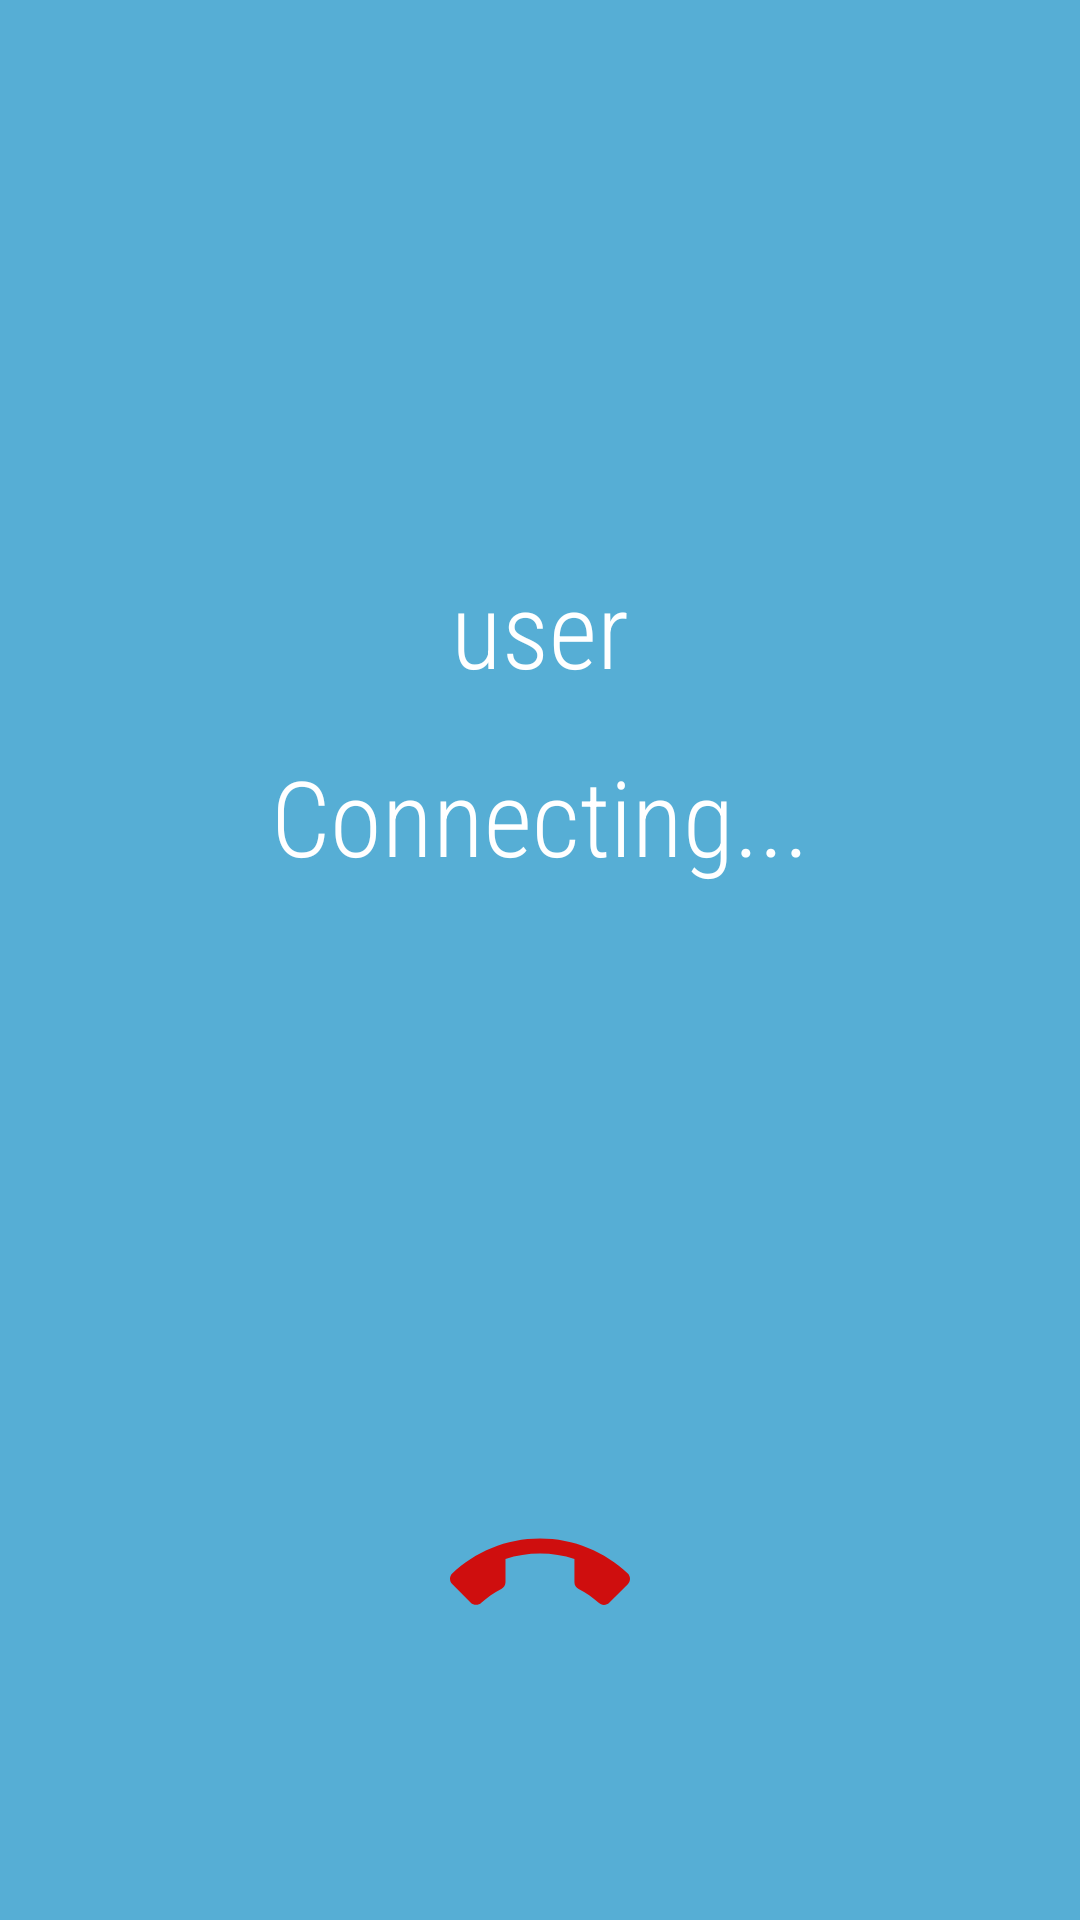

Layout XML and referenced resources for this Android screen:
<!-- AndroidManifest.xml: application theme Theme.FirebaseChatApplication2 -->
<!-- res/layout/activity_audio_call_pickedup.xml -->
<?xml version="1.0" encoding="utf-8"?>
<layout xmlns:android="http://schemas.android.com/apk/res/android"
    xmlns:app="http://schemas.android.com/apk/res-auto"
    xmlns:tools="http://schemas.android.com/tools">

    <data>

    </data>

    <LinearLayout
        android:layout_width="match_parent"
        android:layout_height="match_parent"
        tools:context=".VideoCallingScreen"
        android:background="@color/skyblue"
        android:orientation="vertical"
        android:weightSum="5"
        >
        <com.google.android.material.imageview.ShapeableImageView
            android:layout_width="150sp"
            android:layout_height="150sp"
            android:src="@drawable/dev"
            app:shapeAppearanceOverlay="@style/roundedcorner"
            android:scaleType="centerCrop"
            android:layout_gravity="center_horizontal"
            android:layout_marginTop="20sp"
            android:id="@+id/callingimage"

            />
        <TextView
            android:layout_width="wrap_content"
            android:layout_height="wrap_content"
            android:text="user"
            android:id="@+id/callinguser"
            android:textSize="35sp"
            android:fontFamily="sans-serif-condensed-light"
            android:textColor="@color/white"
            android:layout_gravity="center_horizontal"
            android:layout_marginTop="16sp"
            />

        <TextView
            android:layout_width="wrap_content"
            android:layout_height="wrap_content"
            android:text="Connecting..."
            android:textSize="35sp"
            android:id="@+id/conntextview"
            android:fontFamily="sans-serif-condensed-light"
            android:textColor="@color/white"
            android:layout_gravity="center_horizontal"
            android:layout_marginTop="16sp"
            />





            <ImageView
                android:layout_width="60sp"
                android:layout_height="60sp"
                android:id="@+id/endcall"
                android:layout_gravity="center_horizontal"
                android:background="@drawable/endcallimg"
                android:layout_marginTop="200sp"
                />


        </LinearLayout>

</layout>
<!-- resources referenced by this layout -->
<resources>
  <color name="skyblue">#56AED5</color>
  <color name="white">#FFFFFFFF</color>
  <!-- drawable endcallimg (drawable) -->
  <vector android:height="24dp" android:tint="#CF0E0E"
      android:viewportHeight="24" android:viewportWidth="24"
      android:width="24dp" xmlns:android="http://schemas.android.com/apk/res/android">
      <path android:fillColor="@android:color/white" android:pathData="M12,9c-1.6,0 -3.15,0.25 -4.6,0.72v3.1c0,0.39 -0.23,0.74 -0.56,0.9 -0.98,0.49 -1.87,1.12 -2.66,1.85 -0.18,0.18 -0.43,0.28 -0.7,0.28 -0.28,0 -0.53,-0.11 -0.71,-0.29L0.29,13.08c-0.18,-0.17 -0.29,-0.42 -0.29,-0.7 0,-0.28 0.11,-0.53 0.29,-0.71C3.34,8.78 7.46,7 12,7s8.66,1.78 11.71,4.67c0.18,0.18 0.29,0.43 0.29,0.71 0,0.28 -0.11,0.53 -0.29,0.71l-2.48,2.48c-0.18,0.18 -0.43,0.29 -0.71,0.29 -0.27,0 -0.52,-0.11 -0.7,-0.28 -0.79,-0.74 -1.69,-1.36 -2.67,-1.85 -0.33,-0.16 -0.56,-0.5 -0.56,-0.9v-3.1C15.15,9.25 13.6,9 12,9z"/>
  </vector>
  <style name="roundedcorner">
          <item name="cornerSize">
              50%
          </item>
  
      </style>
  <style name="Theme.FirebaseChatApplication2" parent="Theme.AppCompat.Light.NoActionBar">
          <item name="colorPrimary">@color/purple_500</item>
          <item name="colorPrimaryVariant">@color/purple_700</item>
          <item name="colorOnPrimary">@color/white</item>
          
          <item name="colorSecondary">@color/teal_200</item>
          <item name="colorSecondaryVariant">@color/teal_700</item>
          <item name="colorOnSecondary">@color/black</item>
          
          <item name="android:statusBarColor" tools:targetApi="l">?attr/colorPrimaryVariant</item>
          
  
      </style>
  <color name="purple_500">#1B769E</color>
  <color name="purple_700">#56AED5</color>
  <color name="teal_200">#FF03DAC5</color>
  <color name="teal_700">#FF018786</color>
  <color name="black">#FF000000</color>
</resources>
